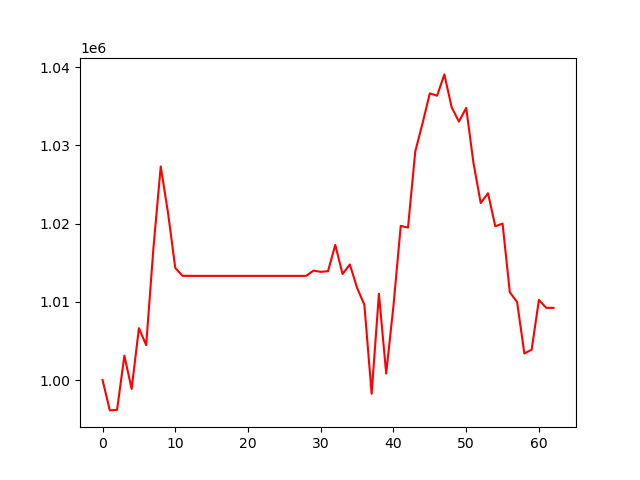

Values plotted in this chart, from the file beside it:
, 0
0, 1000000
1, 996116
2, 996195
3, 1003125
4, 998862
5, 1006628
6, 1004462
7, 1016914
8, 1027304
9, 1021382
10, 1014329
11, 1013315
12, 1013315
13, 1013315
14, 1013315
15, 1013315
16, 1013315
17, 1013315
18, 1013315
19, 1013315
20, 1013315
21, 1013315
22, 1013315
23, 1013315
24, 1013315
25, 1013315
26, 1013315
27, 1013315
28, 1013315
29, 1013987
30, 1013827
31, 1013911
32, 1017274
33, 1013551
34, 1014771
35, 1011785
36, 1009615
37, 998236
38, 1011034
39, 1000831
40, 1009486
41, 1019704
42, 1019487
43, 1029215
44, 1032829
45, 1036648
46, 1036346
47, 1039073
48, 1034872
49, 1033041
50, 1034792
51, 1027765
52, 1022624
53, 1023879
54, 1019663
55, 1019996
56, 1011223
57, 1009966
58, 1003391
59, 1003874
... 3 more rows
